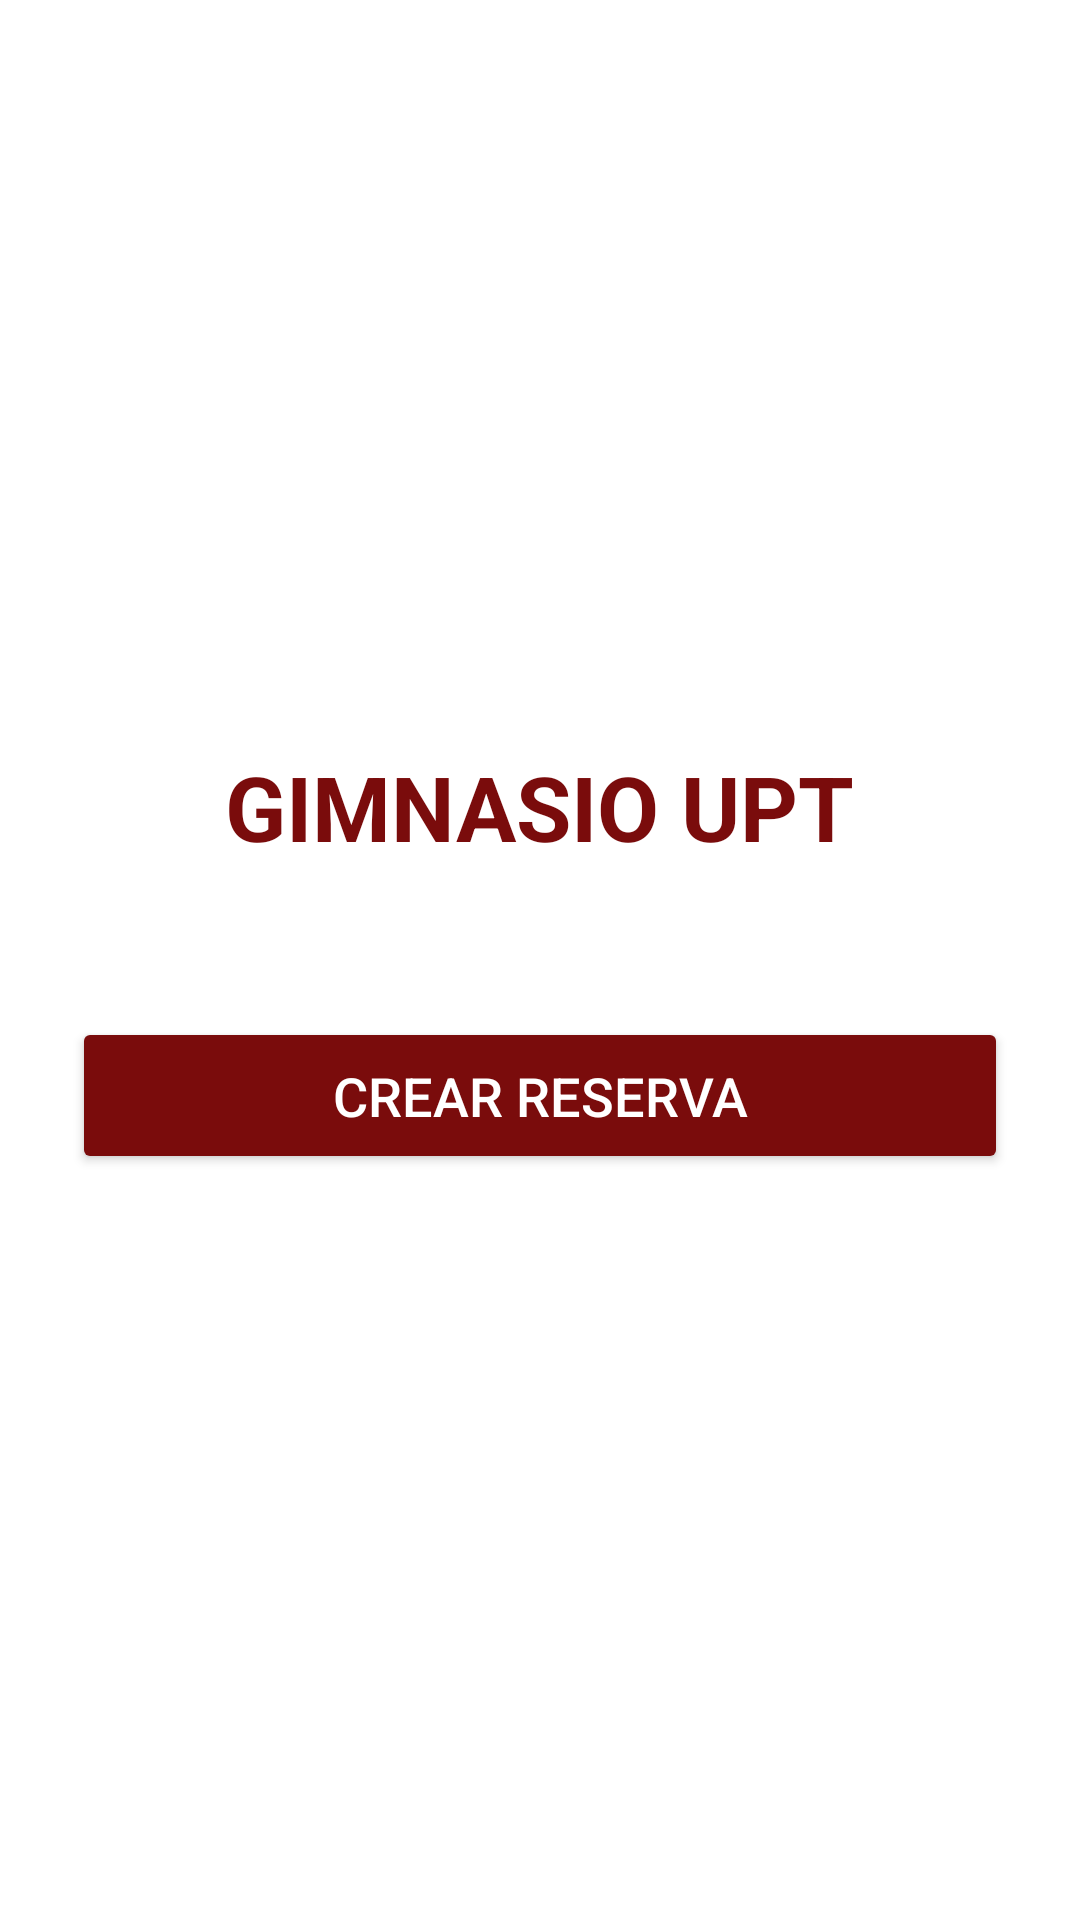

Write the Android layout XML for this screen, with the resource values it uses.
<!-- AndroidManifest.xml: application theme Theme.Proyecto_integrador2 -->
<!-- res/layout/activity_main.xml -->
<?xml version="1.0" encoding="utf-8"?>
<LinearLayout xmlns:android="http://schemas.android.com/apk/res/android"
    android:orientation="vertical"
    android:gravity="center"
    android:background="#FFFFFF"
    android:layout_width="match_parent"
    android:layout_height="match_parent"
    android:padding="24dp">

    <TextView
        android:text="GIMNASIO UPT"
        android:textSize="30sp"
        android:textStyle="bold"
        android:textColor="#7A0C0C"
        android:layout_marginBottom="50dp"
        android:layout_width="wrap_content"
        android:layout_height="wrap_content"/>

    <Button
        android:id="@+id/btnCrearReserva"
        android:text="CREAR RESERVA"
        android:textAllCaps="false"
        android:backgroundTint="#7A0C0C"
        android:textColor="#FFFFFF"
        android:textSize="18sp"
        android:padding="14dp"
        android:layout_width="match_parent"
        android:layout_height="wrap_content"/>

</LinearLayout>
<!-- resources referenced by this layout -->
<resources>
  <style name="Theme.Proyecto_integrador2" parent="Base.Theme.Proyecto_integrador2" />
  <style name="Base.Theme.Proyecto_integrador2" parent="Theme.Material3.DayNight.NoActionBar">
          
          
      </style>
</resources>
